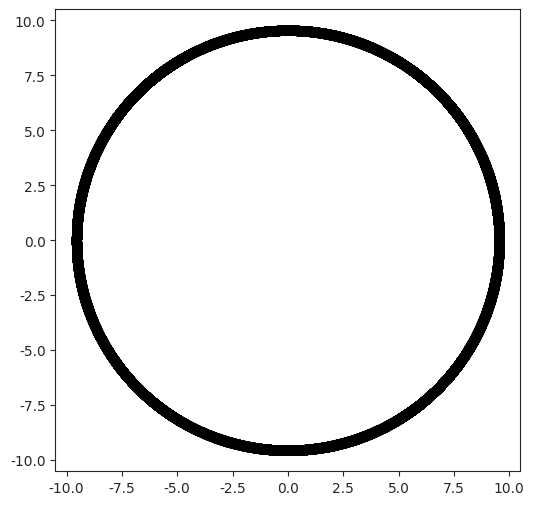

The matplotlib source for this figure: (Note: this script raises an exception after producing the figure.)
import numpy as np
from scipy.integrate import odeint
import matplotlib.pyplot as plt
import matplotlib.animation as animation
import seaborn as sbn


def trafficJam(f, t, a, c, L):
    """
    f = [x, v]
    """
    x, v = f[:N], f[N:]

    def V(h):
        return np.tanh(h - c) + np.tanh(c)

    x_dot = v
    x = np.append(x, [x[0]])
    diff_x = np.diff(x)
    diff_x = np.array([i if i > 0 else L + i for i in diff_x])

    v_dot = a * (V(diff_x) - v)

    return np.append(x_dot, v_dot)


N, a, c, L = 30, 1.3, 2, 60
x = np.arange(N) * L / N
v = [(1 + np.tanh(c)) / 2] + ([1 + np.tanh(c)] * (N - 1))
t = np.arange(0, 200, 0.1)

var = odeint(trafficJam, np.append(x, v), t, args=(a, c, L), full_output=False)
x_arr, v_arr = var[:, :N], var[:, N:]

r = L / (2 * np.pi)
fig = plt.figure(figsize=(6, 6))
sbn.set_style('ticks')
ims = []
for index, x in enumerate(x_arr):
    theta = x / r
    im = plt.plot(r * np.cos(theta), r * np.sin(theta), '.k', markersize=12)
    ims.append(im)

Writer = animation.writers['ffmpeg']
# writer = Writer(fps=15, bitrate=1800)
writer = Writer(fps=60)
ani = animation.ArtistAnimation(fig, ims, interval=10)

# plt.legend()
ani.save("output.mp4", writer=writer)
# plt.show()

# plt.legend(loc="best")
# plt.axis("scaled")
# plt.xlim(-6, 4)
# plt.ylim(-4, 6)
# plt.show()

# fig = plt.figure()
# ax = fig.gca(projection='3d')
# ax.plot(v[:, 0], v[:, 1], v[:, 2])
# plt.show()
